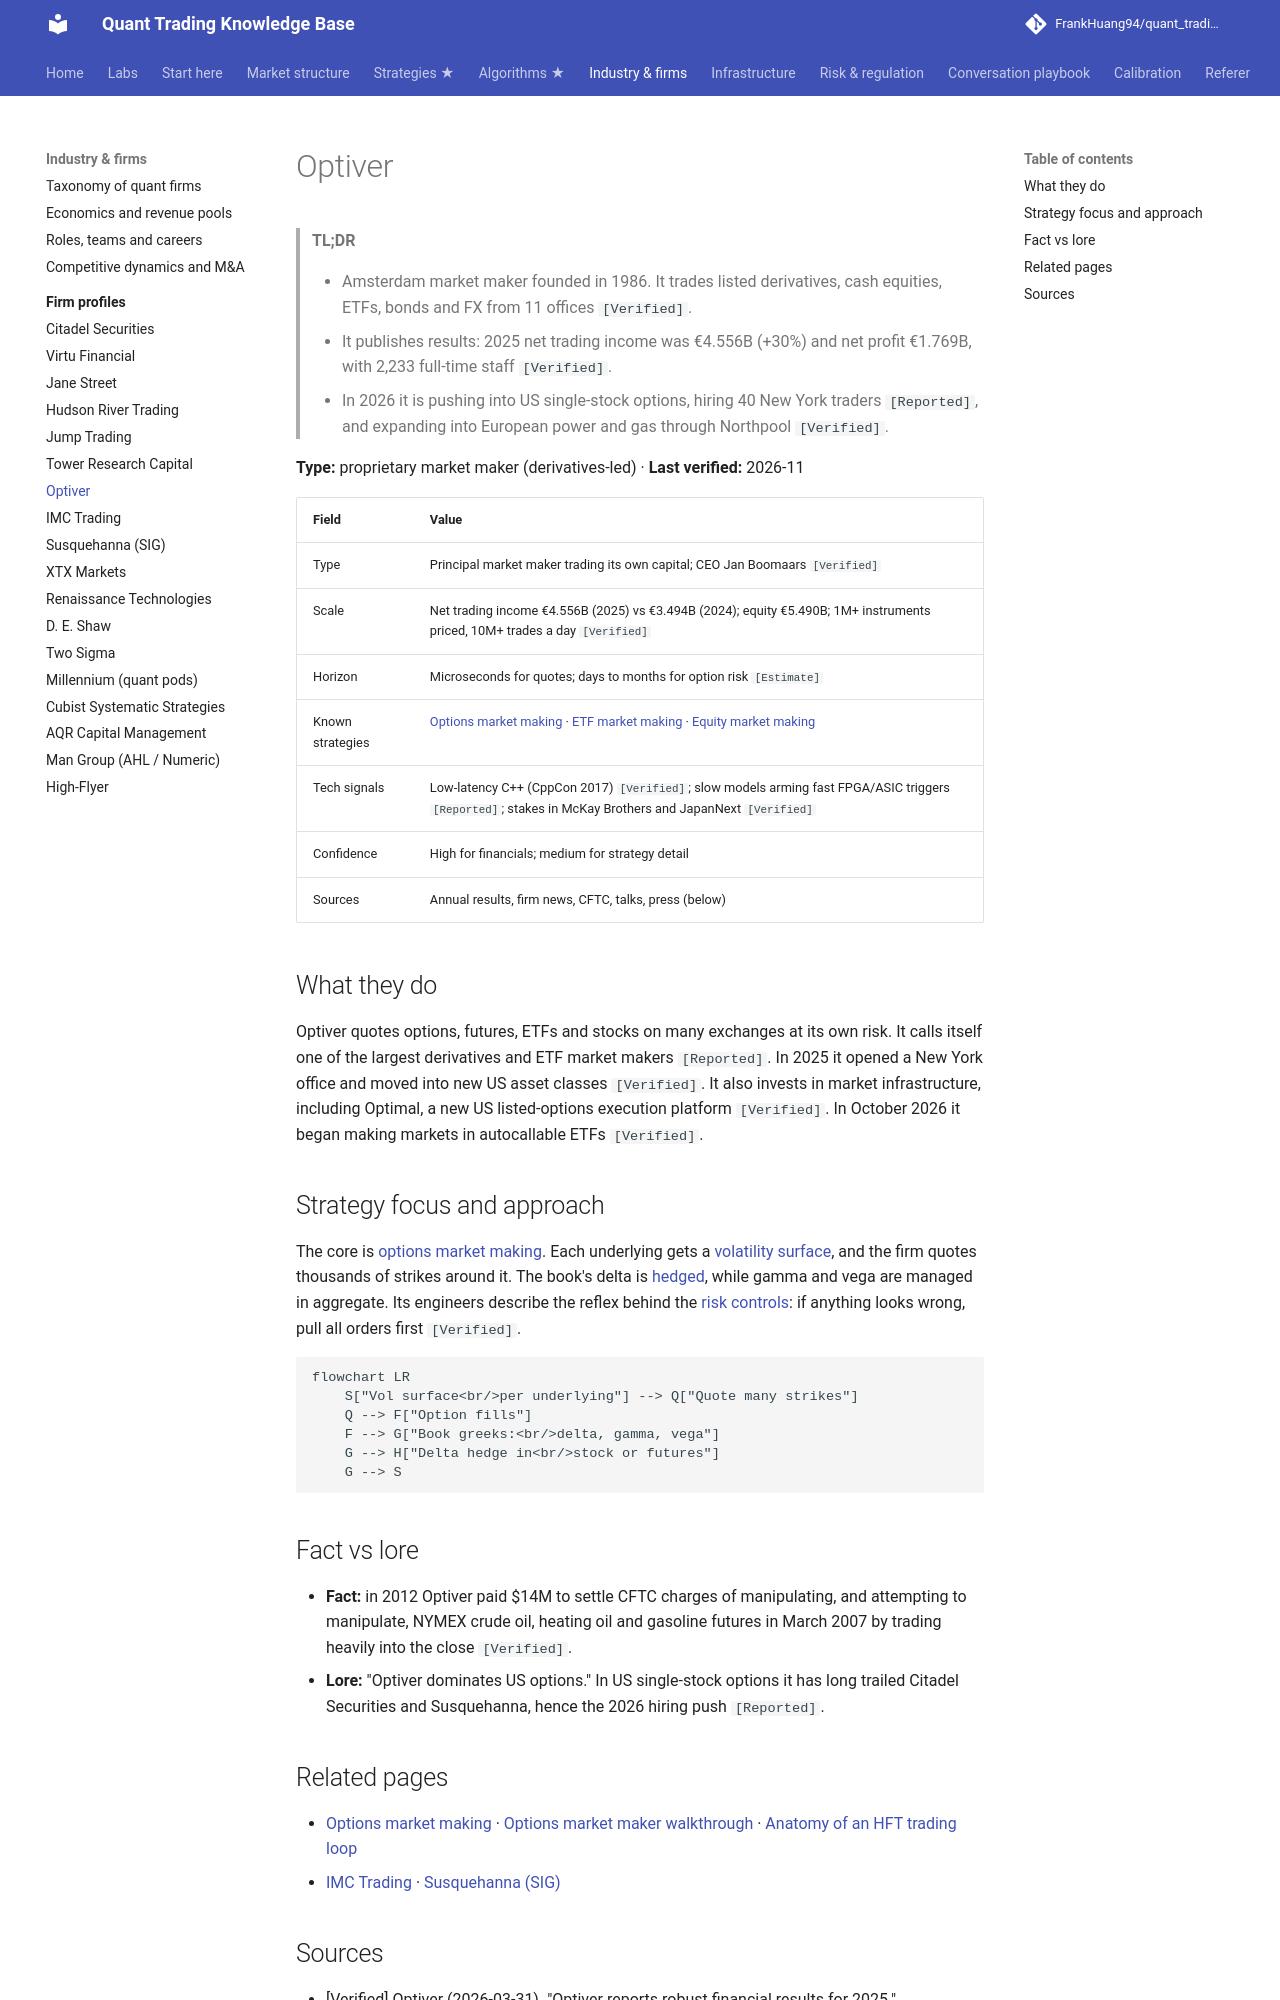

repository: FrankHuang94/quant_trading_claude · page: 04-industry-and-firms/firm-profiles/optiver/index.html · generator: mkdocs

# Optiver

> **TL;DR**
>
> - Amsterdam market maker founded in 1986. It trades listed derivatives, cash equities, ETFs, bonds and FX from 11 offices `[Verified]`.
> - It publishes results: 2025 net trading income was €4.556B (+30%) and net profit €1.769B, with 2,233 full-time staff `[Verified]`.
> - In 2026 it is pushing into US single-stock options, hiring 40 New York traders `[Reported]`, and expanding into European power and gas through Northpool `[Verified]`.

**Type:** proprietary market maker (derivatives-led) · **Last verified:** 2026-11

| Field | Value |
|---|---|
| Type | Principal market maker trading its own capital; CEO Jan Boomaars `[Verified]` |
| Scale | Net trading income €4.556B (2025) vs €3.494B (2024); equity €5.490B; 1M+ instruments priced, 10M+ trades a day `[Verified]` |
| Horizon | Microseconds for quotes; days to months for option risk `[Estimate]` |
| Known strategies | [Options market making](../../02-strategies/a-liquidity-provision/options-market-making.md) · [ETF market making](../../02-strategies/a-liquidity-provision/etf-market-making.md) · [Equity market making](../../02-strategies/a-liquidity-provision/equity-market-making.md) |
| Tech signals | Low-latency C++ (CppCon 2017) `[Verified]`; slow models arming fast FPGA/ASIC triggers `[Reported]`; stakes in McKay Brothers and JapanNext `[Verified]` |
| Confidence | High for financials; medium for strategy detail |
| Sources | Annual results, firm news, CFTC, talks, press (below) |

## What they do

Optiver quotes options, futures, ETFs and stocks on many exchanges at its own risk. It calls itself one of the largest derivatives and ETF market makers `[Reported]`. In 2025 it opened a New York office and moved into new US asset classes `[Verified]`. It also invests in market infrastructure, including Optimal, a new US listed-options execution platform `[Verified]`. In October 2026 it began making markets in autocallable ETFs `[Verified]`.

## Strategy focus and approach

The core is [options market making](../../02-strategies/a-liquidity-provision/options-market-making.md). Each underlying gets a [volatility surface](../../03-algorithms/f-market-making-and-hft-algorithms/options-pricing-and-vol-surfaces-for-mm.md), and the firm quotes thousands of strikes around it. The book's delta is [hedged](../../03-algorithms/f-market-making-and-hft-algorithms/hedging-algorithms.md), while gamma and vega are managed in aggregate. Its engineers describe the reflex behind the [risk controls](../../03-algorithms/f-market-making-and-hft-algorithms/algorithmic-risk-controls.md): if anything looks wrong, pull all orders first `[Verified]`.

```mermaid
flowchart LR
    S["Vol surface<br/>per underlying"] --> Q["Quote many strikes"]
    Q --> F["Option fills"]
    F --> G["Book greeks:<br/>delta, gamma, vega"]
    G --> H["Delta hedge in<br/>stock or futures"]
    G --> S
```

## Fact vs lore

- **Fact:** in 2012 Optiver paid \$14M to settle CFTC charges of manipulating, and attempting to manipulate, NYMEX crude oil, heating oil and gasoline futures in March 2007 by trading heavily into the close `[Verified]`.
- **Lore:** "Optiver dominates US options." In US single-stock options it has long trailed Citadel Securities and Susquehanna, hence the 2026 hiring push `[Reported]`.

## Related pages

- [Options market making](../../02-strategies/a-liquidity-provision/options-market-making.md) · [Options market maker walkthrough](../../03-algorithms/h-end-to-end-walkthroughs/walkthrough-options-market-maker.md) · [Anatomy of an HFT trading loop](../../03-algorithms/f-market-making-and-hft-algorithms/anatomy-of-an-hft-trading-loop.md)
- [IMC Trading](imc.md) · [Susquehanna (SIG)](susquehanna-sig.md)
